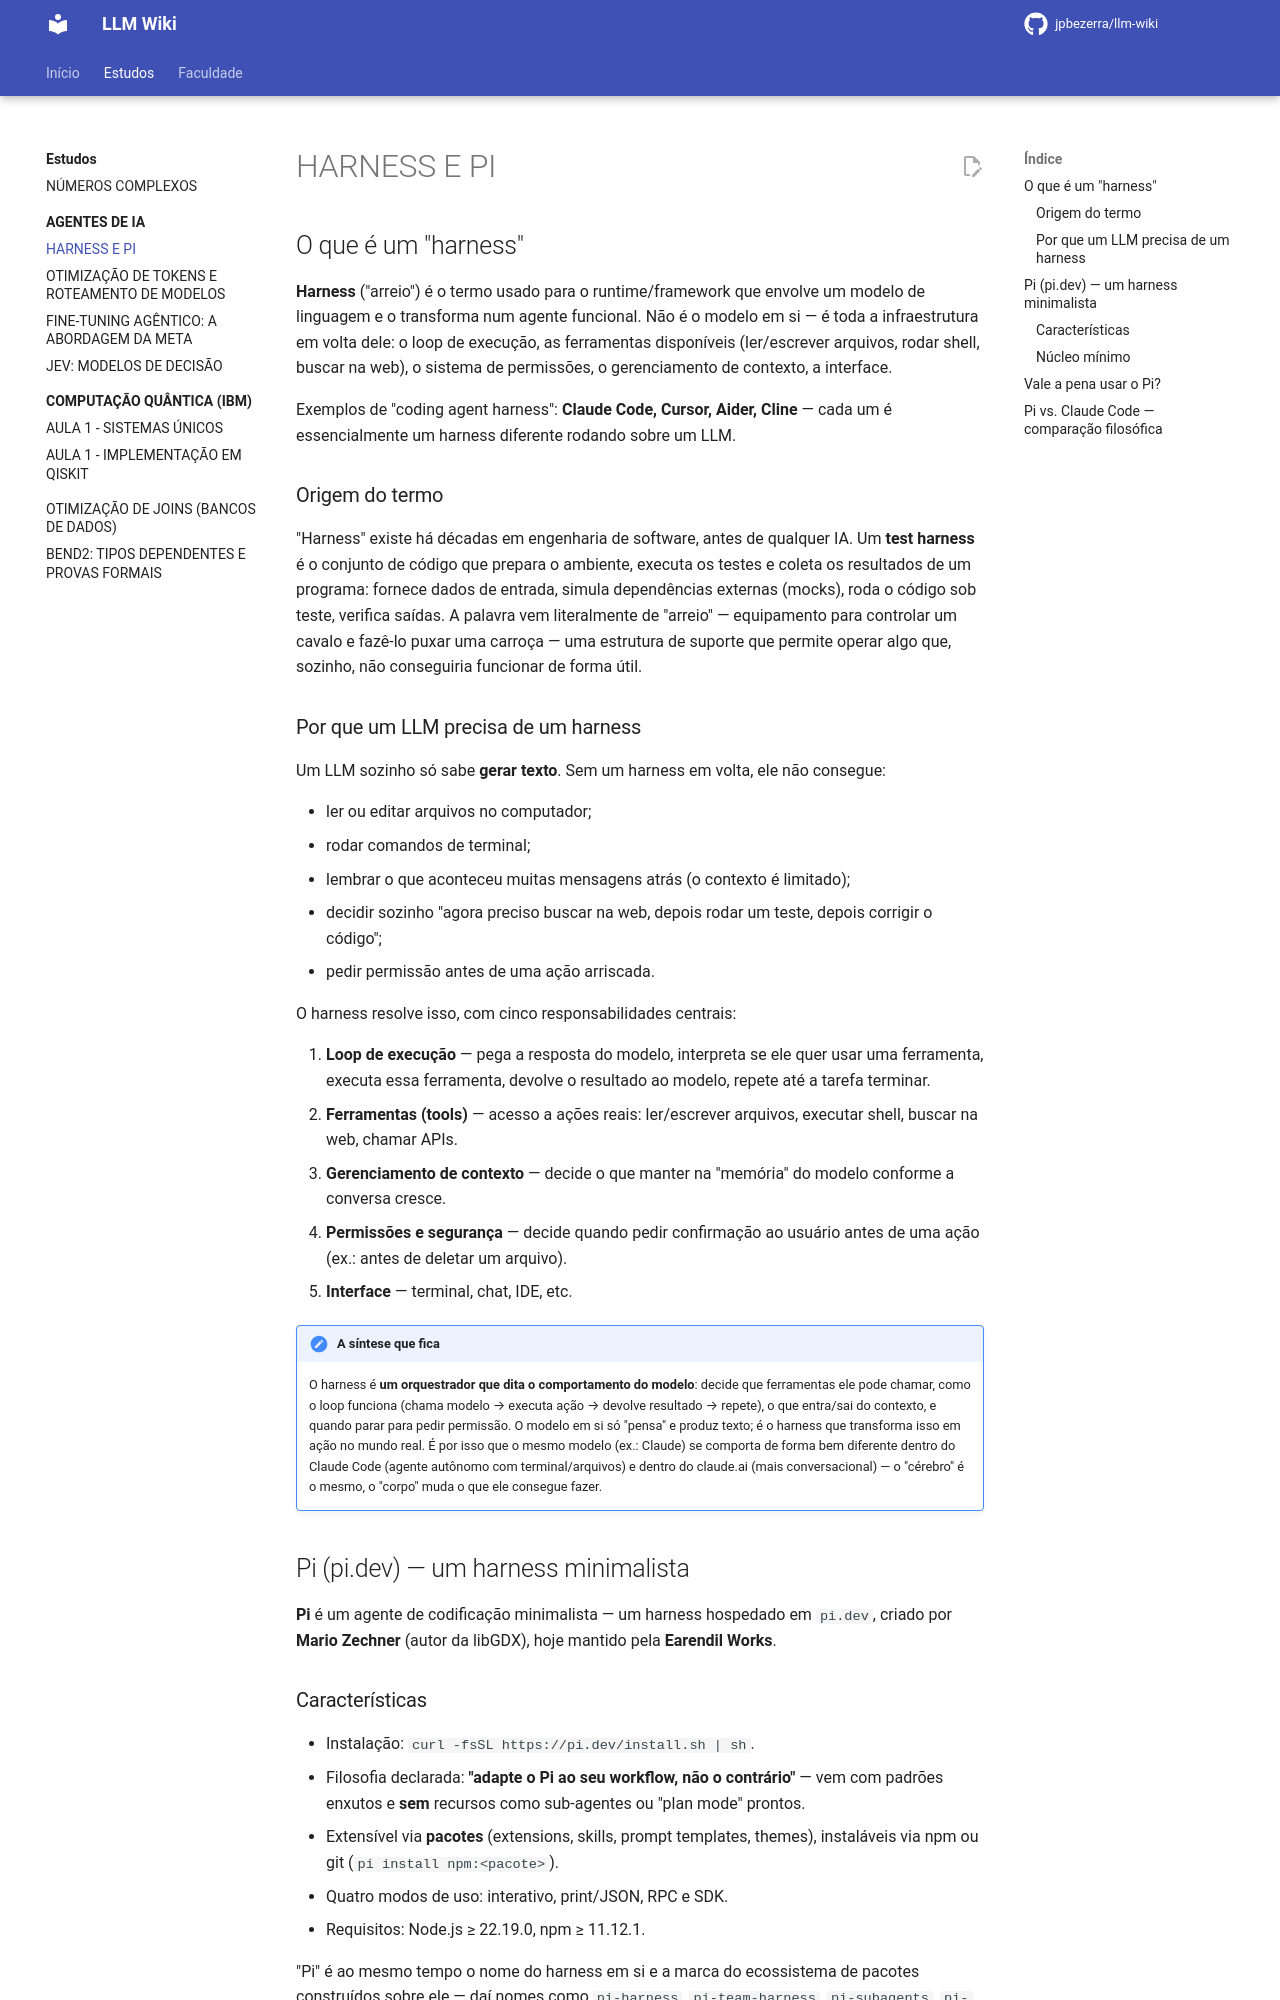

repository: jpbezerra/LLM-Wiki · page: estudos/agentes-de-ia/harness-e-pi/index.html · generator: mkdocs

# HARNESS E PI

## O que é um "harness"

**Harness** ("arreio") é o termo usado para o runtime/framework que envolve um modelo de linguagem e o transforma num agente funcional. Não é o modelo em si — é toda a infraestrutura em volta dele: o loop de execução, as ferramentas disponíveis (ler/escrever arquivos, rodar shell, buscar na web), o sistema de permissões, o gerenciamento de contexto, a interface.

Exemplos de "coding agent harness": **Claude Code, Cursor, Aider, Cline** — cada um é essencialmente um harness diferente rodando sobre um LLM.

### Origem do termo

"Harness" existe há décadas em engenharia de software, antes de qualquer IA. Um **test harness** é o conjunto de código que prepara o ambiente, executa os testes e coleta os resultados de um programa: fornece dados de entrada, simula dependências externas (mocks), roda o código sob teste, verifica saídas. A palavra vem literalmente de "arreio" — equipamento para controlar um cavalo e fazê-lo puxar uma carroça — uma estrutura de suporte que permite operar algo que, sozinho, não conseguiria funcionar de forma útil.

### Por que um LLM precisa de um harness

Um LLM sozinho só sabe **gerar texto**. Sem um harness em volta, ele não consegue:

- ler ou editar arquivos no computador;
- rodar comandos de terminal;
- lembrar o que aconteceu muitas mensagens atrás (o contexto é limitado);
- decidir sozinho "agora preciso buscar na web, depois rodar um teste, depois corrigir o código";
- pedir permissão antes de uma ação arriscada.

O harness resolve isso, com cinco responsabilidades centrais:

1. **Loop de execução** — pega a resposta do modelo, interpreta se ele quer usar uma ferramenta, executa essa ferramenta, devolve o resultado ao modelo, repete até a tarefa terminar.
2. **Ferramentas (tools)** — acesso a ações reais: ler/escrever arquivos, executar shell, buscar na web, chamar APIs.
3. **Gerenciamento de contexto** — decide o que manter na "memória" do modelo conforme a conversa cresce.
4. **Permissões e segurança** — decide quando pedir confirmação ao usuário antes de uma ação (ex.: antes de deletar um arquivo).
5. **Interface** — terminal, chat, IDE, etc.

!!! note "A síntese que fica"
    O harness é **um orquestrador que dita o comportamento do modelo**: decide que ferramentas ele pode chamar, como o loop funciona (chama modelo → executa ação → devolve resultado → repete), o que entra/sai do contexto, e quando parar para pedir permissão. O modelo em si só "pensa" e produz texto; é o harness que transforma isso em ação no mundo real. É por isso que o mesmo modelo (ex.: Claude) se comporta de forma bem diferente dentro do Claude Code (agente autônomo com terminal/arquivos) e dentro do claude.ai (mais conversacional) — o "cérebro" é o mesmo, o "corpo" muda o que ele consegue fazer.

## Pi (pi.dev) — um harness minimalista

**Pi** é um agente de codificação minimalista — um harness hospedado em `pi.dev`, criado por **Mario Zechner** (autor da libGDX), hoje mantido pela **Earendil Works**.
